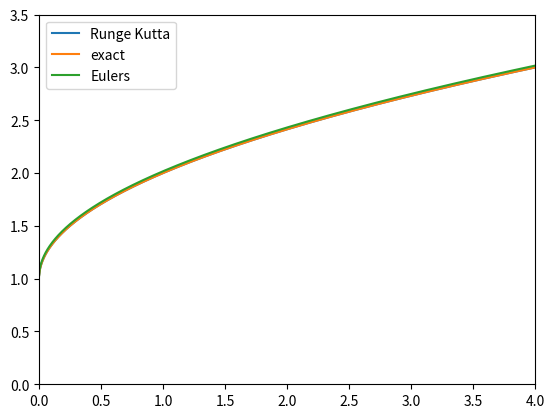

This figure's Python source:
from numpy import sqrt
import numpy as np
import matplotlib.pyplot as plt

def func(u, t):
    return 1.0/(float(2*(u-1)))

def y_exact(x):
    eps = 0.001
    a = 1.0 + sqrt(x + eps)
    return a

def runge_kutta(i):
    n = 4*2**i
    eps = 0.001
    u = np.zeros(n+1)
    t = np.linspace(0, 4, n+1)
    dt = t[1] - t[0]
    u[0] = 1.0 + sqrt(eps)
    for k in range(n):
        K1 = dt * func(u[k], t[k])
        K2 = dt * func(u[k] + 0.5*K1, t[k] + 0.5*dt)
        K3 = dt * func(u[k] + 0.5*K2, t[k] + 0.5*dt)
        K4 = dt* func(u[k] + K3, t[k] + dt)
        u[k+1] = u[k] + (1/6.0)*(K1 + 2*K2 + 2*K3 + K4)
    return t, u

def Eulers(i):
    n = 4*2**i
    eps = 0.001
    u_ = np.zeros(n+1)
    t_ = np.linspace(0, 4, n+1)
    dt = t_[1] - t_[0]
    u_[0] = 1.0 + sqrt(eps)
    for k in range(n):
        u_[k+1] = u_[k] + dt * func(u[k], t[k])
    return t_, u_

z = 1001
t__ = np.linspace(0, 4, z)
y = np.zeros(z)
for i in range(z):
    y[i] = y_exact(t__[i])

for i in range(10):
    plt.clf()
    t, u = runge_kutta(i)
    t_, u_ = Eulers(i)
    plt.plot(t, u, label = "Runge Kutta")
    if i < 6:
        plt.plot(t, u, "bo")
        plt.plot(t_, u_, "ro")
    plt.plot(t, y_exact(t), label = "exact")
    plt.axis([0, 4, 0, 3.5])
    plt.plot(t_, u_, label = "Eulers")
    plt.legend(loc="best")
    plt.pause(0.01)
    plt.draw()
plt.show()
